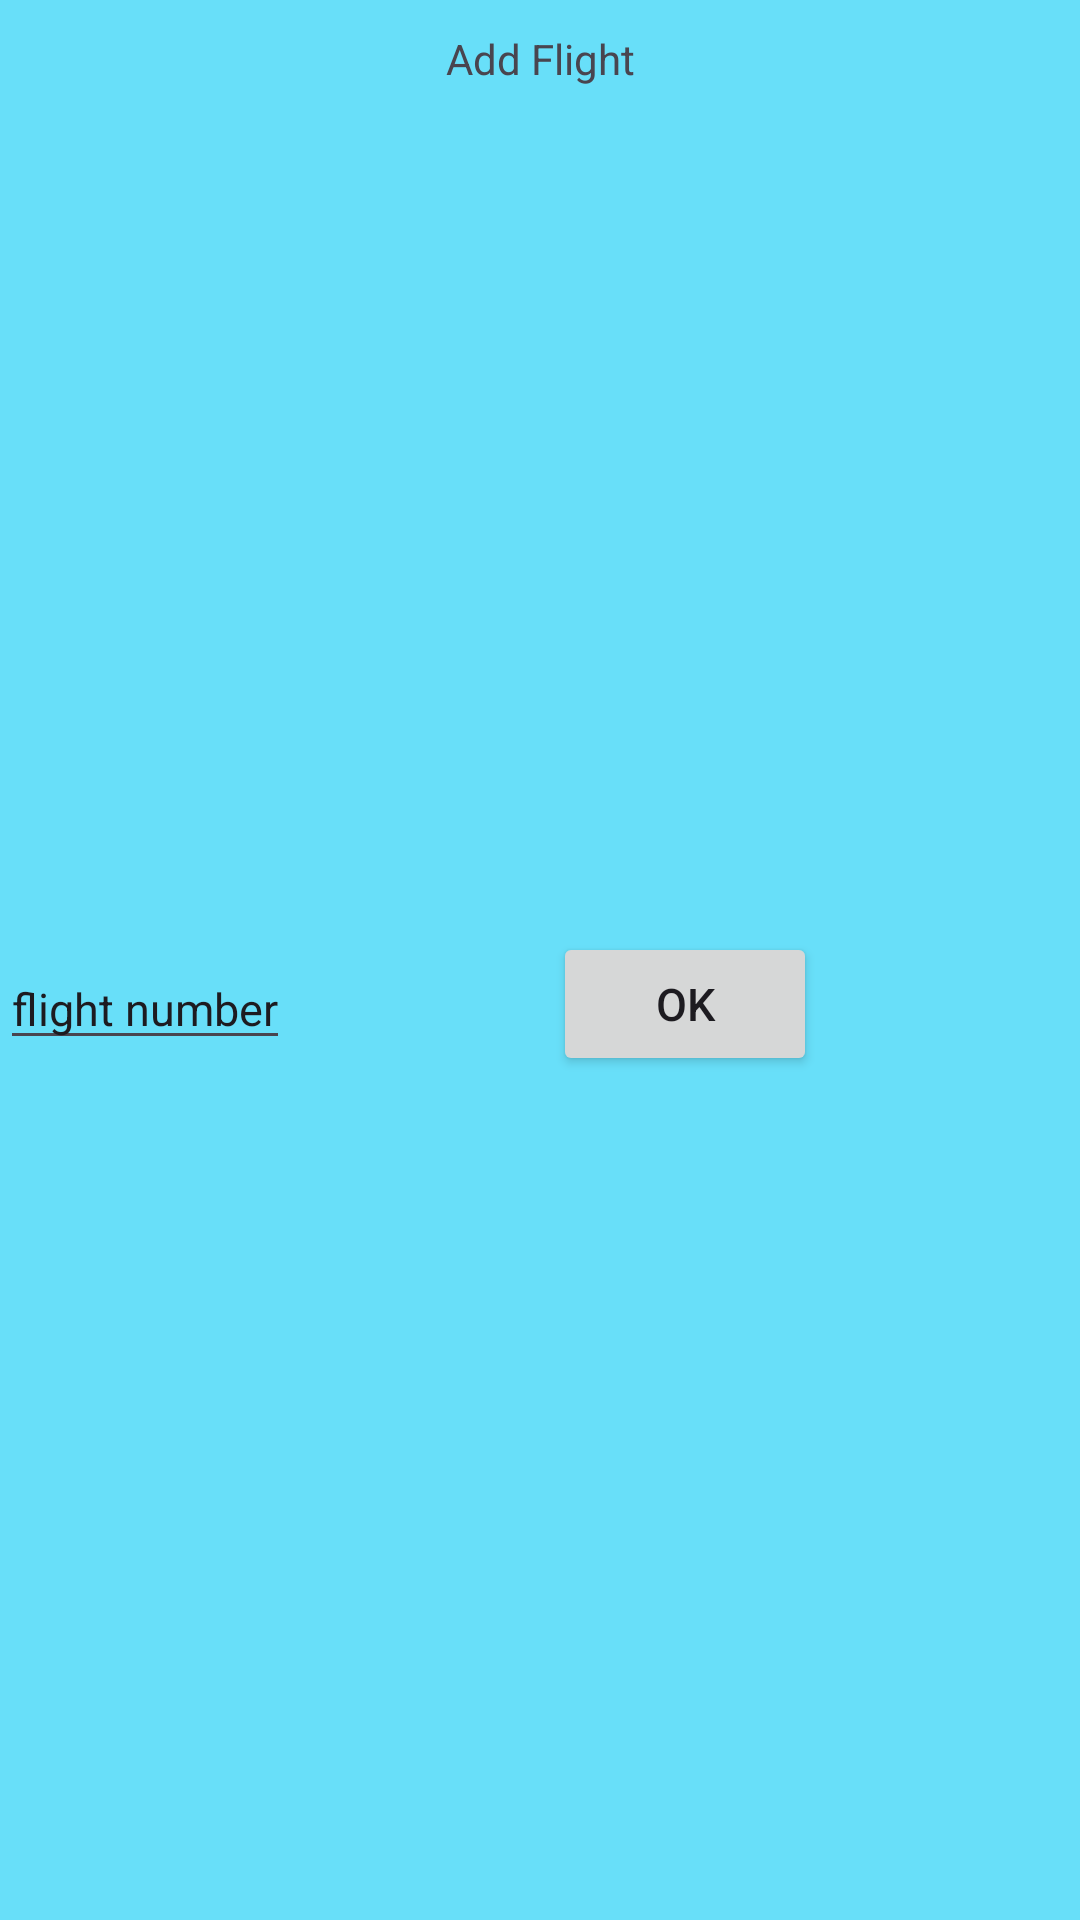

Layout XML and referenced resources for this Android screen:
<!-- AndroidManifest.xml: application theme Theme.Flight_App -->
<!-- res/layout/custom_dialog_box.xml -->
<?xml version="1.0" encoding="utf-8"?>
<androidx.constraintlayout.widget.ConstraintLayout xmlns:android="http://schemas.android.com/apk/res/android"
    xmlns:app="http://schemas.android.com/apk/res-auto"
    xmlns:tools="http://schemas.android.com/tools"
    android:background="#68dff9"
    android:layout_width="200dp"
    android:layout_height="150dp">

    <TextView
        android:id="@+id/textView"
        android:layout_width="wrap_content"
        android:layout_height="wrap_content"
        android:layout_marginTop="10dp"
        android:text="@string/add_flight_header"
        app:layout_constraintEnd_toEndOf="parent"
        app:layout_constraintStart_toStartOf="parent"
        app:layout_constraintTop_toTopOf="parent" />

    <EditText
        android:id="@+id/editText"
        android:layout_width="wrap_content"
        android:layout_height="wrap_content"
        android:inputType="text"
        android:text="flight number"
        android:outlineAmbientShadowColor="@color/black"


        android:textSize="15sp"
        app:layout_constraintBottom_toBottomOf="parent"
        app:layout_constraintStart_toStartOf="parent"
        app:layout_constraintTop_toBottomOf="@+id/textView" />

    <Button
        android:layout_width="wrap_content"
        android:layout_height="wrap_content"
        android:text="ok"
        android:textSize="15sp"

        app:layout_constraintBottom_toBottomOf="parent"
        app:layout_constraintEnd_toEndOf="parent"
        app:layout_constraintStart_toEndOf="@+id/editText"
        app:layout_constraintTop_toBottomOf="@+id/textView" />
</androidx.constraintlayout.widget.ConstraintLayout>
<!-- resources referenced by this layout -->
<resources>
  <color name="black">#FF000000</color>
  <string name="add_flight_header">Add Flight</string>
  <style name="Theme.Flight_App" parent="Base.Theme.Flight_App" />
  <style name="Base.Theme.Flight_App" parent="Theme.Material3.DayNight.NoActionBar">
          
          
      </style>
</resources>
